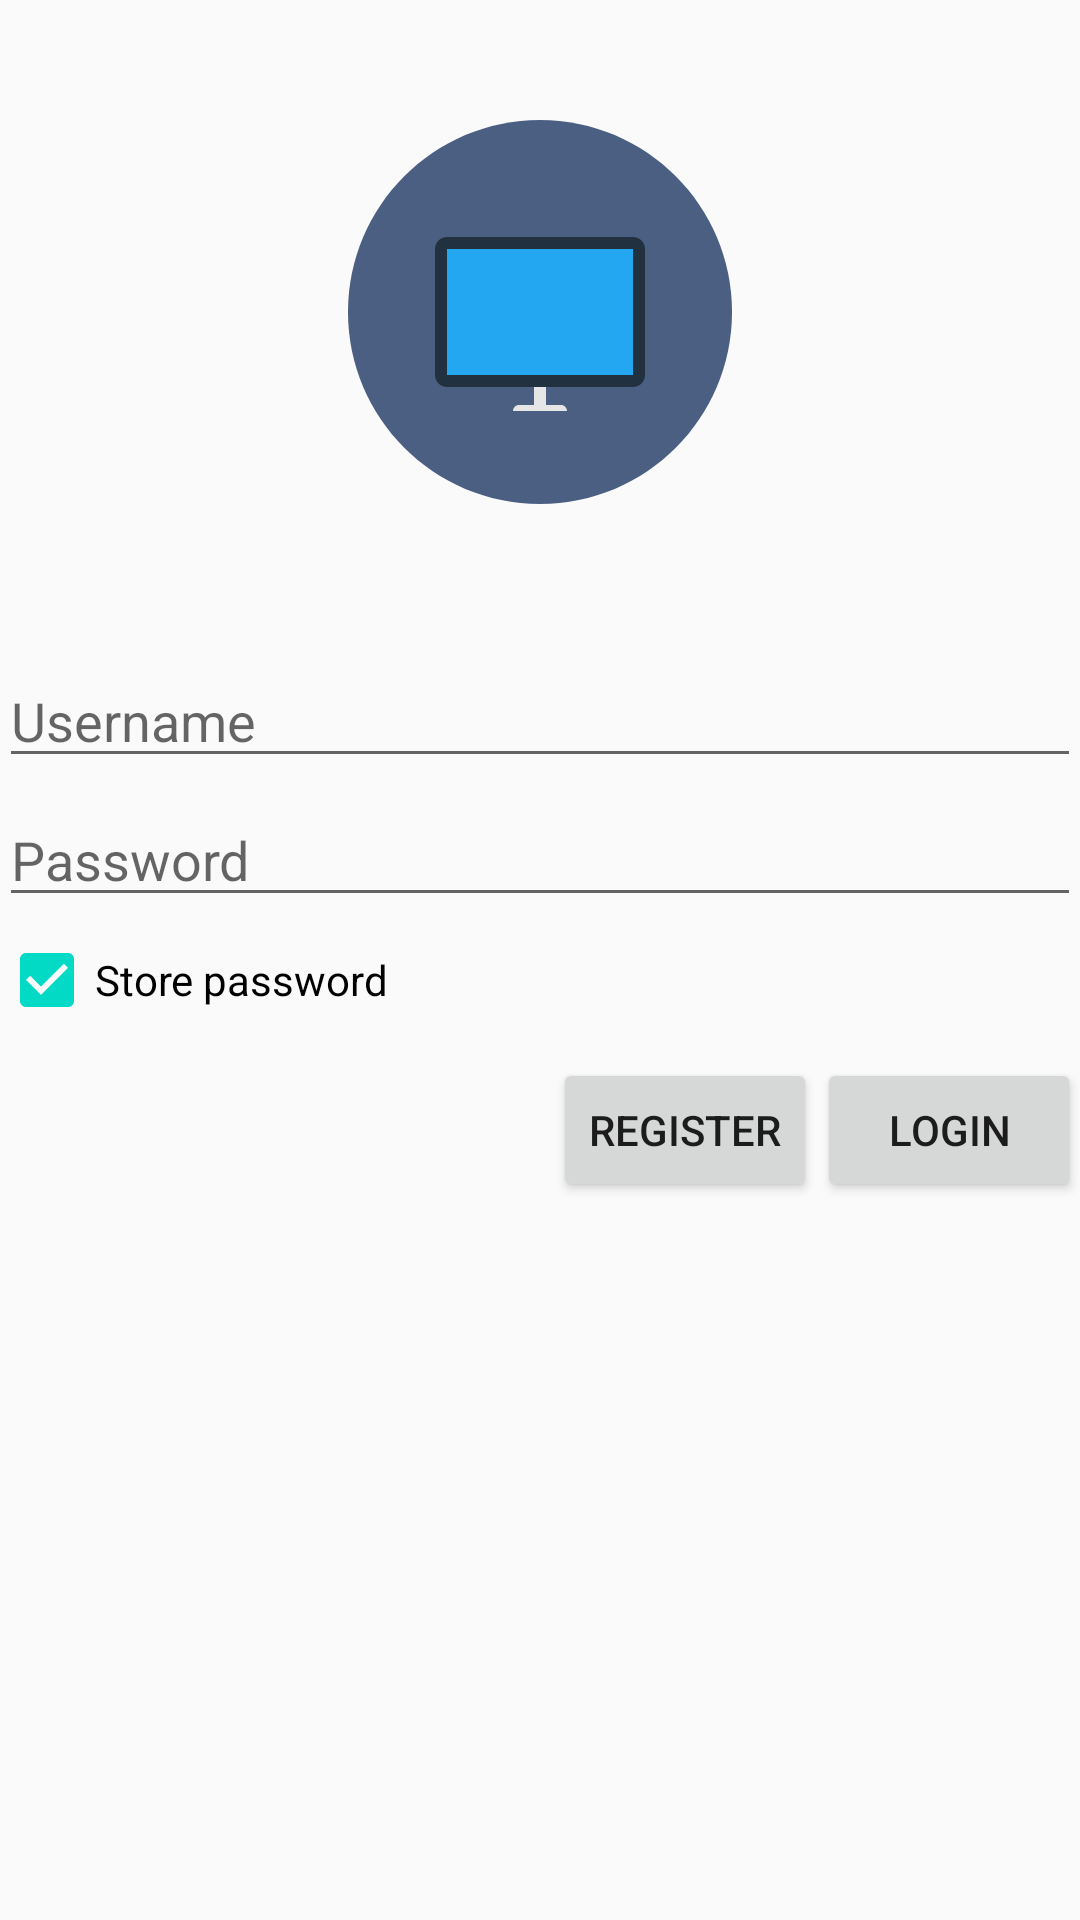

Layout XML and referenced resources for this Android screen:
<!-- AndroidManifest.xml: activity theme AppTheme -->
<!-- res/layout/activity_login.xml -->
<?xml version="1.0" encoding="utf-8"?>
<LinearLayout xmlns:android="http://schemas.android.com/apk/res/android"
    android:id="@+id/rootLayout"
    android:orientation="vertical"
    android:layout_width="match_parent"
    android:layout_height="match_parent"
    android:paddingLeft="@dimen/activity_horizontal_margin"
    android:paddingRight="@dimen/activity_horizontal_margin"
    android:paddingTop="@dimen/activity_vertical_margin"
    android:paddingBottom="@dimen/activity_vertical_margin">

    <ImageView
        android:layout_width="wrap_content"
        android:layout_height="wrap_content"
        android:src="@drawable/logo"
        android:layout_marginTop="40dp"
        android:layout_gravity="center_horizontal" />

    <EditText
        android:id="@+id/editUsername"
        android:layout_width="match_parent"
        android:layout_height="wrap_content"
        android:layout_marginTop="50dp"
        android:layout_marginLeft="@dimen/activity_horizontal_margin"
        android:layout_marginRight="@dimen/activity_horizontal_margin"
        android:hint="@string/login_username"
        android:inputType="textPersonName" />

    <EditText
        android:id="@+id/editPassword"
        android:layout_width="match_parent"
        android:layout_height="wrap_content"
        android:layout_marginTop="5dp"
        android:layout_marginLeft="@dimen/activity_horizontal_margin"
        android:layout_marginRight="@dimen/activity_horizontal_margin"
        android:hint="@string/login_password"
        android:inputType="textPassword" />

    <CheckBox
        android:id="@+id/chkStorePassword"
        android:layout_width="wrap_content"
        android:layout_height="wrap_content"
        android:layout_marginLeft="@dimen/activity_horizontal_margin"
        android:layout_marginRight="@dimen/activity_horizontal_margin"
        android:layout_marginTop="5dp"
        android:text="@string/login_save_password"
        android:checked="true" />

    <RelativeLayout
        android:layout_width="wrap_content"
        android:layout_height="wrap_content"
        android:layout_gravity="right"
        android:layout_marginTop="10dp"
        android:layout_marginRight="@dimen/activity_horizontal_margin"
        android:layout_marginLeft="@dimen/activity_horizontal_margin">

        <Button
            android:id="@+id/btnRegister"
            android:layout_width="wrap_content"
            android:layout_height="wrap_content"
            android:text="@string/login_register" />

        <Button
            android:id="@+id/btnLogin"
            android:layout_width="wrap_content"
            android:layout_height="wrap_content"
            android:layout_toRightOf="@id/btnRegister"
            android:text="@string/login_login" />
    </RelativeLayout>

    <ProgressBar
        style="?android:attr/progressBarStyleLarge"
        android:layout_width="wrap_content"
        android:layout_height="wrap_content"
        android:id="@+id/progressBar"
        android:visibility="gone"
        android:layout_gravity="center_horizontal|center" />
</LinearLayout>
<!-- resources referenced by this layout -->
<resources>
  <!-- drawable logo (drawable) -->
  <?xml version="1.0" encoding="utf-8"?>
  <vector xmlns:android="http://schemas.android.com/apk/res/android"
      android:width="128dp"
      android:height="128dp"
      android:viewportWidth="128"
      android:viewportHeight="128">
  
      <path
          android:fillColor="#4B5F83"
          android:pathData="M 64 0 C 99.3462239892 0 128 28.6537760108 128 64 C 128 99.3462239892 99.3462239892 128 64 128 C 28.6537760108 128 0 99.3462239892 0 64 C 0 28.6537760108 28.6537760108 0 64 0 Z" />
      <path
          android:fillColor="#E6E6E6"
          android:pathData="M71,95h-5v-6h-4v6h-5c-1.1,0-2,0.9-2,2h18C73,95.9,72.1,95,71,95z" />
      <path
          android:fillColor="#22313F"
          android:pathData="M95,89H33c-2.2,0-4-1.8-4-4V43c0-2.2,1.8-4,4-4h62c2.2,0,4,1.8,4,4v42C99,87.2,97.2,89,95,89z" />
      <path
          android:fillColor="#22A7F0"
          android:pathData="M 33 43 H 95 V 85 H 33 V 43 Z" />
  </vector>
  <string name="login_login">Login</string>
  <string name="login_password">Password</string>
  <string name="login_register">Register</string>
  <string name="login_save_password">Store password</string>
  <string name="login_username">Username</string>
  <style name="AppTheme" parent="Theme.AppCompat.Light.DarkActionBar">
          
          <item name="colorPrimary">@color/colorPrimary</item>
          <item name="colorPrimaryDark">@color/colorPrimaryDark</item>
          <item name="colorAccent">@color/colorAccent</item>
      </style>
  <!-- not gathered from this repository: default colours our renderer supplied (Android Studio template values) -->
  <color name="colorPrimary">#FF6200EE</color>
  <color name="colorPrimaryDark">#FF3700B3</color>
  <color name="colorAccent">#FF03DAC5</color>
</resources>
